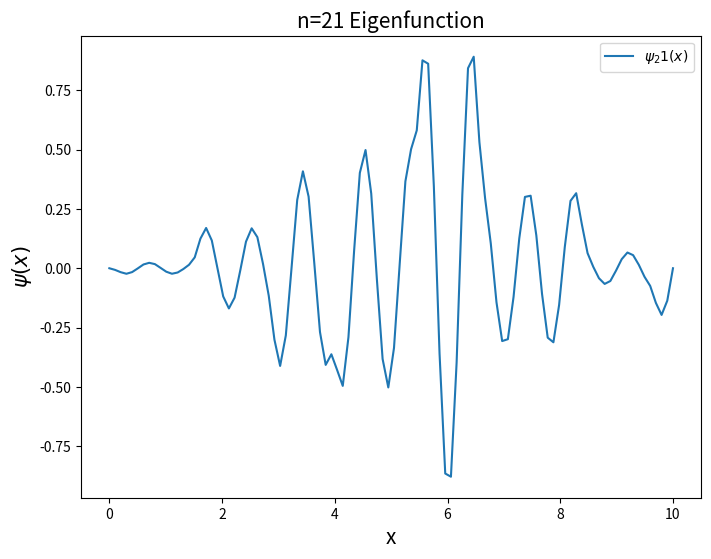
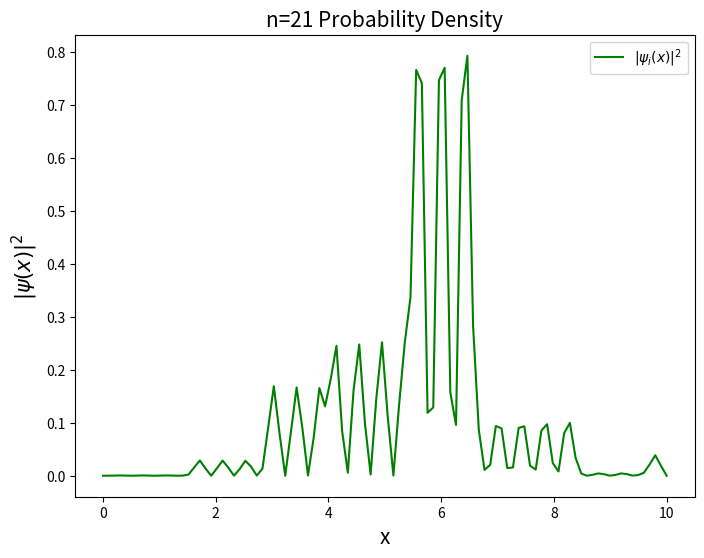

These figures' Python source, in order:
import numpy as np
import matplotlib.pyplot as plt

nb = 10  # Number of barriers (wells)
n = 21    # Number of wavefunctions to plot
l = nb   # Length of the system
v0 = 100 # Potential height
b = 1 / 6 # Width of each barrier
N = 100  # Number of basis functions

# Generate non-uniform positions for the wells
np.random.seed(0)  # For reproducibility
x_r = np.cumsum(np.random.uniform(l / (2*nb), 2 * l / nb, nb))
x_r -= x_r[0]  # Start from 0
x_r += (l - x_r[-1]) / 2  # Center the last barrier at the end

# Define the necessary functions for constructing the Hamiltonian
def f(k, x, l):
    return np.sin(k * np.pi * x / l) / (k * np.pi)

def Fnn(x, l, n):
    return x / l - f(2 * n, x, l)

def Fmn(x, l, m, n):
    return f(m - n, x, l) - f(m + n, x, l)

def hnn(s, b, l, n):
    return Fnn(s + b / 2, l, n) - Fnn(s - b / 2, l, n)

def hmn(s, b, l, m, n):
    return Fmn(s + b / 2, l, m, n) - Fmn(s - b / 2, l, m, n)

def Hnn(n, l, x_r, v0, b):
    result = (n * np.pi / l) ** 2
    for i in range(len(x_r)):
        result += v0 * hnn(x_r[i], b, l, n)
    return result

def Hmn(m, n, l, x_r, v0, b):
    result = 0
    for i in range(len(x_r)):
        result += v0 * hmn(x_r[i], b, l, m, n)
    return result

# Construct the Hamiltonian matrix
def Hamiltonian(N, l, x_r, v0, b):
    matrix = []
    for m in range(1, N + 1):
        row = []
        for n in range(1, N + 1):
            if m == n:
                row.append(Hnn(n, l, x_r, v0, b))
            else:
                row.append(Hmn(m, n, l, x_r, v0, b))
        matrix.append(row)
    return matrix

# Compute the eigenvalues and eigenvectors
Hamiltonian_matrix = Hamiltonian(N, l, x_r, v0, b)
u, v = np.linalg.eig(Hamiltonian_matrix)
sorted_indices = np.argsort(u)
cm_matrix = v.T[sorted_indices]

# Function to generate the sine functions for the basis
def functions(x, l, N):
    return np.array([np.sin(n * np.pi * x / l) for n in range(1, N + 1)])

# Function to compute the wavefunctions
def wavefunctions(x, l, N, n):
    return np.sqrt(2 / l) * np.sum(cm_matrix[n - 1] * functions(x, l, N))

# Define the x-axis for plotting
x = np.linspace(0, l, N)

# Plot wavefunctions and probability densities
for i in range(1, n + 1):
    y = np.array([wavefunctions(x_val, l, N, i) for x_val in x])
plt.figure(figsize=(8, 6))
plt.plot(x, y, label=f'$\psi_{i}(x)$')
plt.xlabel('x', fontsize=15)
plt.ylabel(r'$\psi(x)$', fontsize=15)
plt.title(f'n={i} Eigenfunction', fontsize=15)
plt.legend()
plt.show()

plt.figure(figsize=(8, 6))
plt.plot(x, y * y, color='g', label=r'$|\psi_{i}(x)|^2$')
plt.xlabel('x', fontsize=15)
plt.ylabel(r'$|\psi(x)|^2$', fontsize=15)
plt.title(f'n={i} Probability Density', fontsize=15)
plt.legend()
plt.show()
